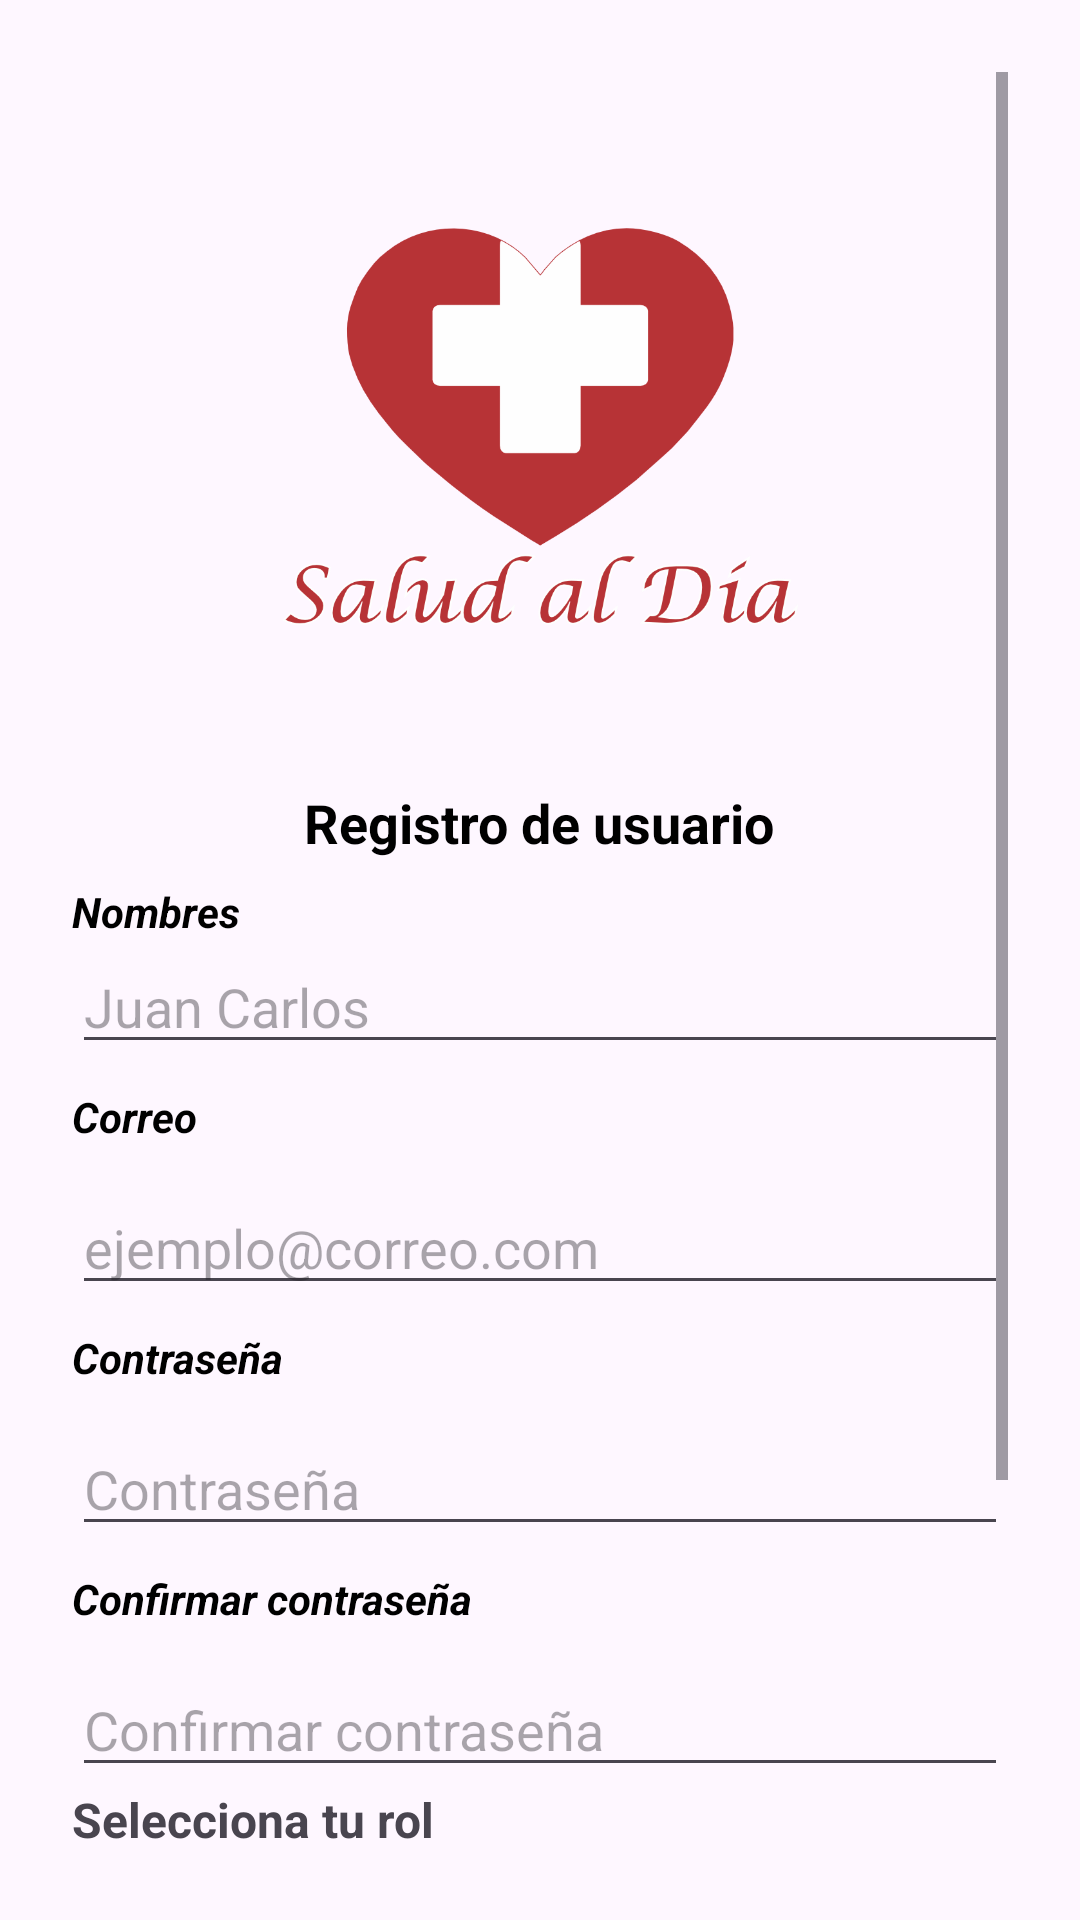

Reconstruct the res/layout file that produces this screen, plus the resources it refers to.
<!-- AndroidManifest.xml: application theme Theme.AppCompat.Light.NoActionBar -->
<!-- res/layout/activity_register.xml -->
<?xml version="1.0" encoding="utf-8"?>
<ScrollView xmlns:android="http://schemas.android.com/apk/res/android"
    android:id="@+id/register_layout"
    android:layout_width="match_parent"
    android:layout_height="match_parent"
    android:padding="24dp">

    <LinearLayout
        android:layout_width="match_parent"
        android:layout_height="wrap_content"
        android:orientation="vertical">
        <ImageView
            android:id="@+id/ivMainImage"
            android:layout_width="match_parent"
            android:layout_height="220dp"
            android:layout_gravity="center_horizontal"
            android:layout_marginTop="8dp"
            android:contentDescription="@string/main_image"
            android:src="@drawable/brand" />
        <TextView
            android:id="@+id/txtSigninLabel"
            android:layout_width="wrap_content"
            android:layout_height="wrap_content"
            android:layout_marginTop="10dp"
            android:textSize="18sp"
            android:textStyle="bold"
            android:layout_gravity="center_horizontal"
            android:text="@string/register_activity_title"
            android:textColor="@color/black" />
        <TextView
            android:id="@+id/txtNamesLabel"
            android:layout_width="match_parent"
            android:layout_height="wrap_content"
            android:layout_marginTop="8dp"
            android:textStyle="bold|italic"
            android:text="@string/register_activity_names"
            android:textColor="@color/black" />
        <EditText
            android:id="@+id/edtNames"
            android:layout_width="match_parent"
            android:layout_height="wrap_content"
            android:hint="@string/register_activity_names_hint"
            android:inputType="textPersonName" />

        <TextView
            android:id="@+id/txtEmailLabel"
            android:layout_width="match_parent"
            android:layout_height="wrap_content"
            android:layout_marginTop="8dp"
            android:textStyle="bold|italic"
            android:text="@string/register_activity_email"
            android:textColor="@color/black" />
        <EditText
            android:id="@+id/edtEmail"
            android:layout_width="match_parent"
            android:layout_height="wrap_content"
            android:hint="@string/register_activity_email_hint"
            android:inputType="textEmailAddress"
            android:layout_marginTop="12dp" />

        <TextView
            android:id="@+id/txtPassLabel"
            android:layout_width="match_parent"
            android:layout_height="wrap_content"
            android:layout_marginTop="8dp"
            android:textStyle="bold|italic"
            android:text="@string/register_activity_password"
            android:textColor="@color/black" />
        <EditText
            android:id="@+id/edtPassword"
            android:layout_width="match_parent"
            android:layout_height="wrap_content"
            android:hint="@string/register_activity_password_hint"
            android:inputType="textPassword"
            android:layout_marginTop="12dp" />

        <TextView
            android:id="@+id/txtPassConfirmLabel"
            android:layout_width="match_parent"
            android:layout_height="wrap_content"
            android:layout_marginTop="8dp"
            android:textStyle="bold|italic"
            android:text="@string/register_activity_password_confirm"
            android:textColor="@color/black" />
        <EditText
            android:id="@+id/edtConfirmPassword"
            android:layout_width="match_parent"
            android:layout_height="wrap_content"
            android:hint="@string/register_activity_password_confirm_hint"
            android:inputType="textPassword"
            android:layout_marginTop="12dp" />

        <TextView
            android:layout_width="wrap_content"
            android:layout_height="wrap_content"
            android:text="@string/register_activity_select_role"
            android:textSize="16sp"
            android:textStyle="bold"
            />

        <RadioGroup
            android:id="@+id/roleGroup"
            android:layout_width="match_parent"
            android:layout_height="wrap_content"
            android:orientation="horizontal"
            android:layout_marginTop="12dp">

            <RadioButton
                android:id="@+id/radioAdulto"
                android:layout_width="wrap_content"
                android:layout_height="wrap_content"
                android:text="@string/register_activity_role_older_adult"/>

            <RadioButton
                android:id="@+id/radioCuidador"
                android:layout_width="wrap_content"
                android:layout_height="wrap_content"
                android:text="@string/register_activity_role_caregiver"/>
        </RadioGroup>

        <Button
            android:id="@+id/btnRegister"
            android:layout_width="250dp"
            android:layout_height="50dp"
            android:layout_gravity="center_horizontal"
            android:text="@string/register_activity_button_signin"
            android:layout_marginTop="20dp" />

        <Button
            android:id="@+id/btnBackToLogin"
            android:layout_width="200dp"
            android:layout_height="50dp"
            android:layout_gravity="center_horizontal"
            android:text="@string/register_activity_button_return"
            android:layout_marginTop="10dp" />
    </LinearLayout>
</ScrollView>
<!-- resources referenced by this layout -->
<resources>
  <color name="black">#FF000000</color>
  <!-- drawable brand: png bitmap (drawable, 78280 bytes) -->
  <string name="main_image">Imagen principal</string>
  <string name="register_activity_button_return">Volver</string>
  <string name="register_activity_button_signin">Registrar</string>
  <string name="register_activity_email">Correo</string>
  <string name="register_activity_email_hint">ejemplo@correo.com</string>
  <string name="register_activity_names">Nombres</string>
  <string name="register_activity_names_hint">Juan Carlos</string>
  <string name="register_activity_password">Contraseña</string>
  <string name="register_activity_password_confirm">Confirmar contraseña</string>
  <string name="register_activity_password_confirm_hint">Confirmar contraseña</string>
  <string name="register_activity_password_hint">Contraseña</string>
  <string name="register_activity_role_caregiver">Cuidador</string>
  <string name="register_activity_role_older_adult">Adulto mayor</string>
  <string name="register_activity_select_role">Selecciona tu rol</string>
  <string name="register_activity_title">Registro de usuario</string>
  <style name="Theme.AppCompat.Light.NoActionBar" parent="Base.Theme.AppCompat.Light.NoActionBar" />
  <style name="Base.Theme.AppCompat.Light.NoActionBar" parent="Theme.Material3.DayNight.NoActionBar">
          
          
      </style>
</resources>
